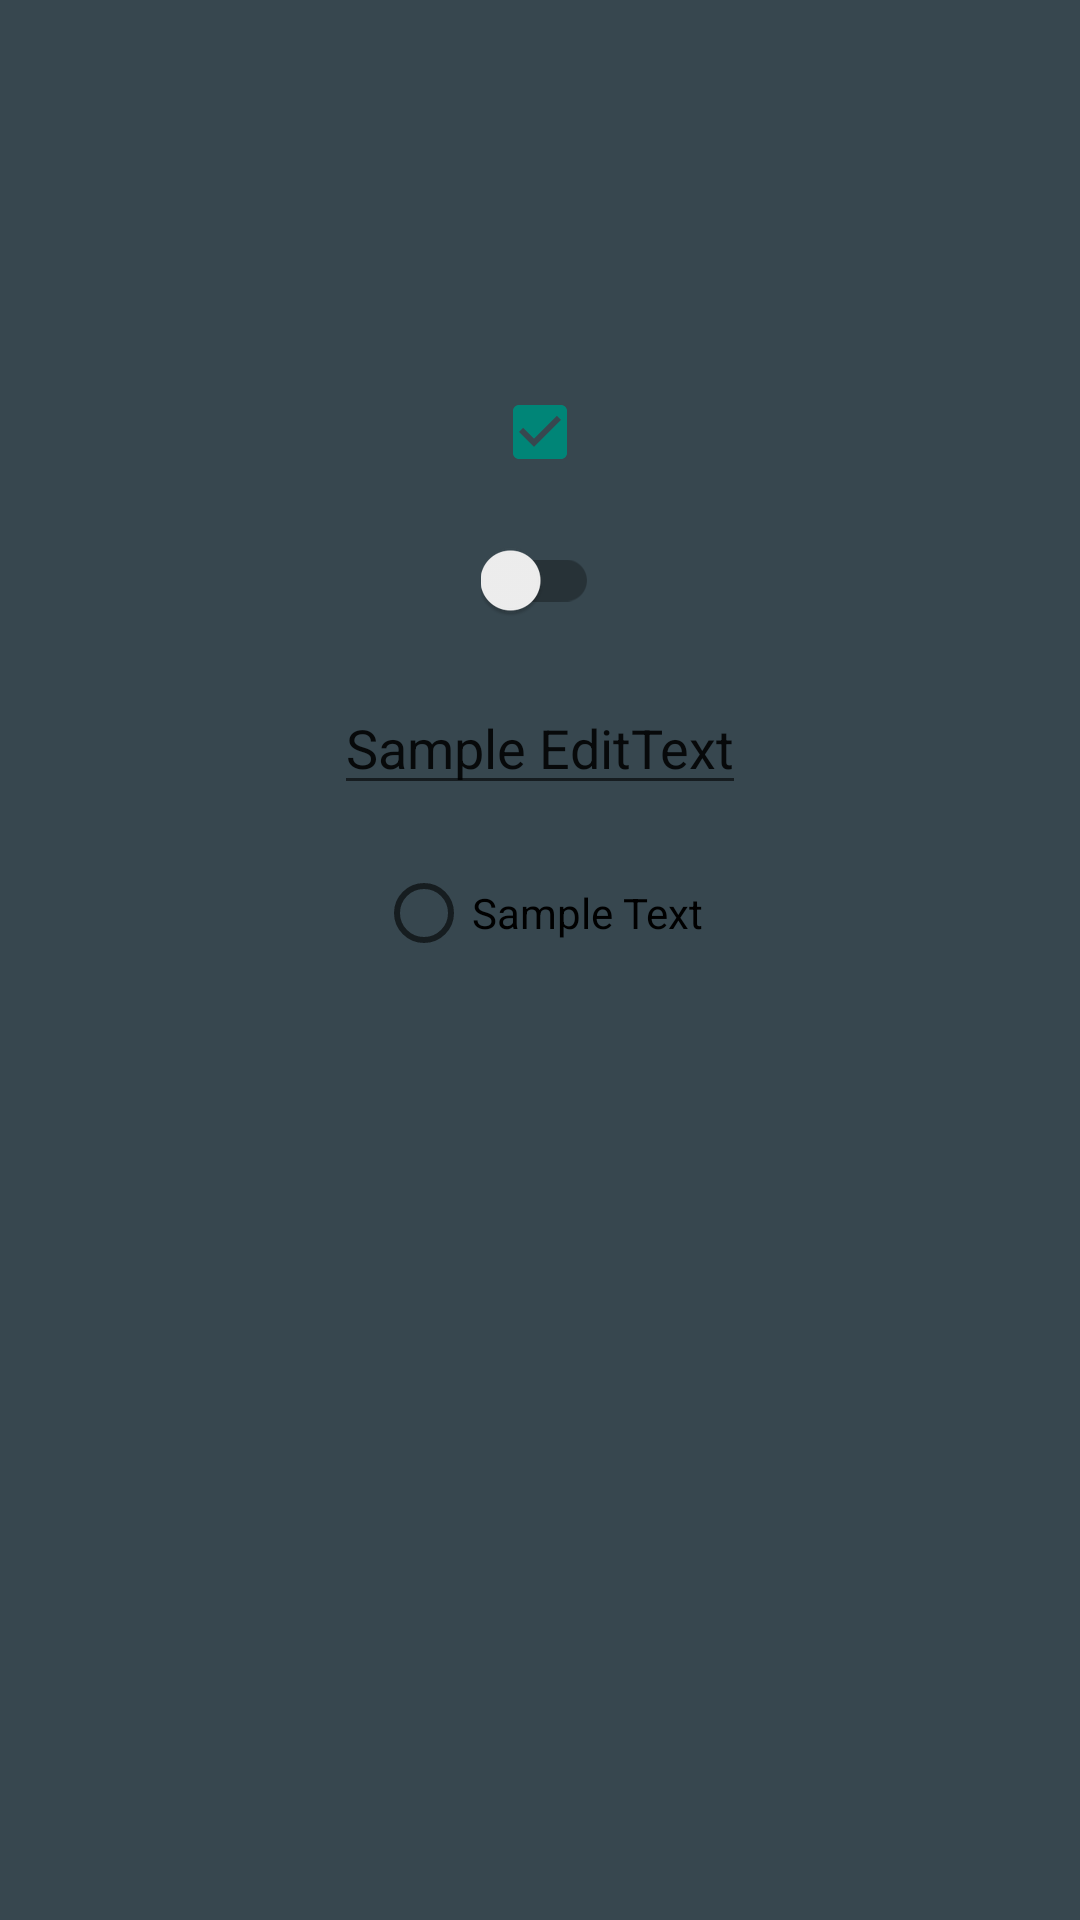

Reconstruct the res/layout file that produces this screen, plus the resources it refers to.
<!-- AndroidManifest.xml: application theme AppTheme -->
<!-- res/layout/page.xml -->
<?xml version="1.0" encoding="utf-8"?>
<FrameLayout xmlns:android="http://schemas.android.com/apk/res/android"
    android:layout_width="match_parent"
    android:id="@+id/content_frame"
    android:layout_height="match_parent">

    <RelativeLayout
        android:layout_width="fill_parent"
        android:background="@color/material_blue_grey_800"
        android:layout_height="fill_parent">

        <android.support.v7.widget.AppCompatCheckBox
            android:id="@+id/tintcheckbox"
            android:layout_width="wrap_content"
            android:layout_height="wrap_content"
            android:checked="true"
            android:layout_alignParentTop="true"
            android:layout_centerHorizontal="true"
            android:layout_marginTop="128dp" />


        <android.support.v7.widget.SwitchCompat
            android:id="@+id/switchcompat"
            android:layout_width="wrap_content"
            android:layout_height="wrap_content"
            android:layout_below="@+id/tintcheckbox"
            android:layout_centerVertical="true"
            android:layout_centerHorizontal="true"
            android:layout_marginTop="20dp" />

        <android.support.v7.widget.AppCompatEditText
            android:id="@+id/tintedittxt"
            android:layout_width="wrap_content"
            android:layout_height="wrap_content"
            android:layout_below="@+id/switchcompat"
            android:text="Sample EditText"
            android:layout_marginTop="20dp"
            android:layout_centerVertical="true"
            android:layout_centerHorizontal="true" />

        <android.support.v7.widget.AppCompatRadioButton
            android:id="@+id/tintradio"
            android:layout_width="wrap_content"
            android:layout_height="wrap_content"
            android:layout_below="@+id/tintedittxt"
            android:text="Sample Text"
            android:layout_centerVertical="true"
            android:layout_marginTop="20dp"
            android:layout_centerHorizontal="true" />


    </RelativeLayout>


</FrameLayout>
<!-- resources referenced by this layout -->
<resources>
  <style name="AppTheme" parent="Theme.Base" />
  <style name="Theme.Base" parent="Theme.AppCompat.Light.NoActionBar">
          <item name="android:colorPrimary">@color/colorPrimary</item>
          <item name="android:colorPrimaryDark">@color/colorPrimaryDark</item>
          <item name="android:colorAccent">@color/color_accent</item>
          <item name="android:navigationBarColor">@color/colorPrimary</item>
      </style>
  <color name="colorPrimary">@color/material_deep_teal_500</color>
  <color name="colorPrimaryDark">@color/material_deep_teal_200</color>
  <color name="color_accent">#2196F3</color>
</resources>
